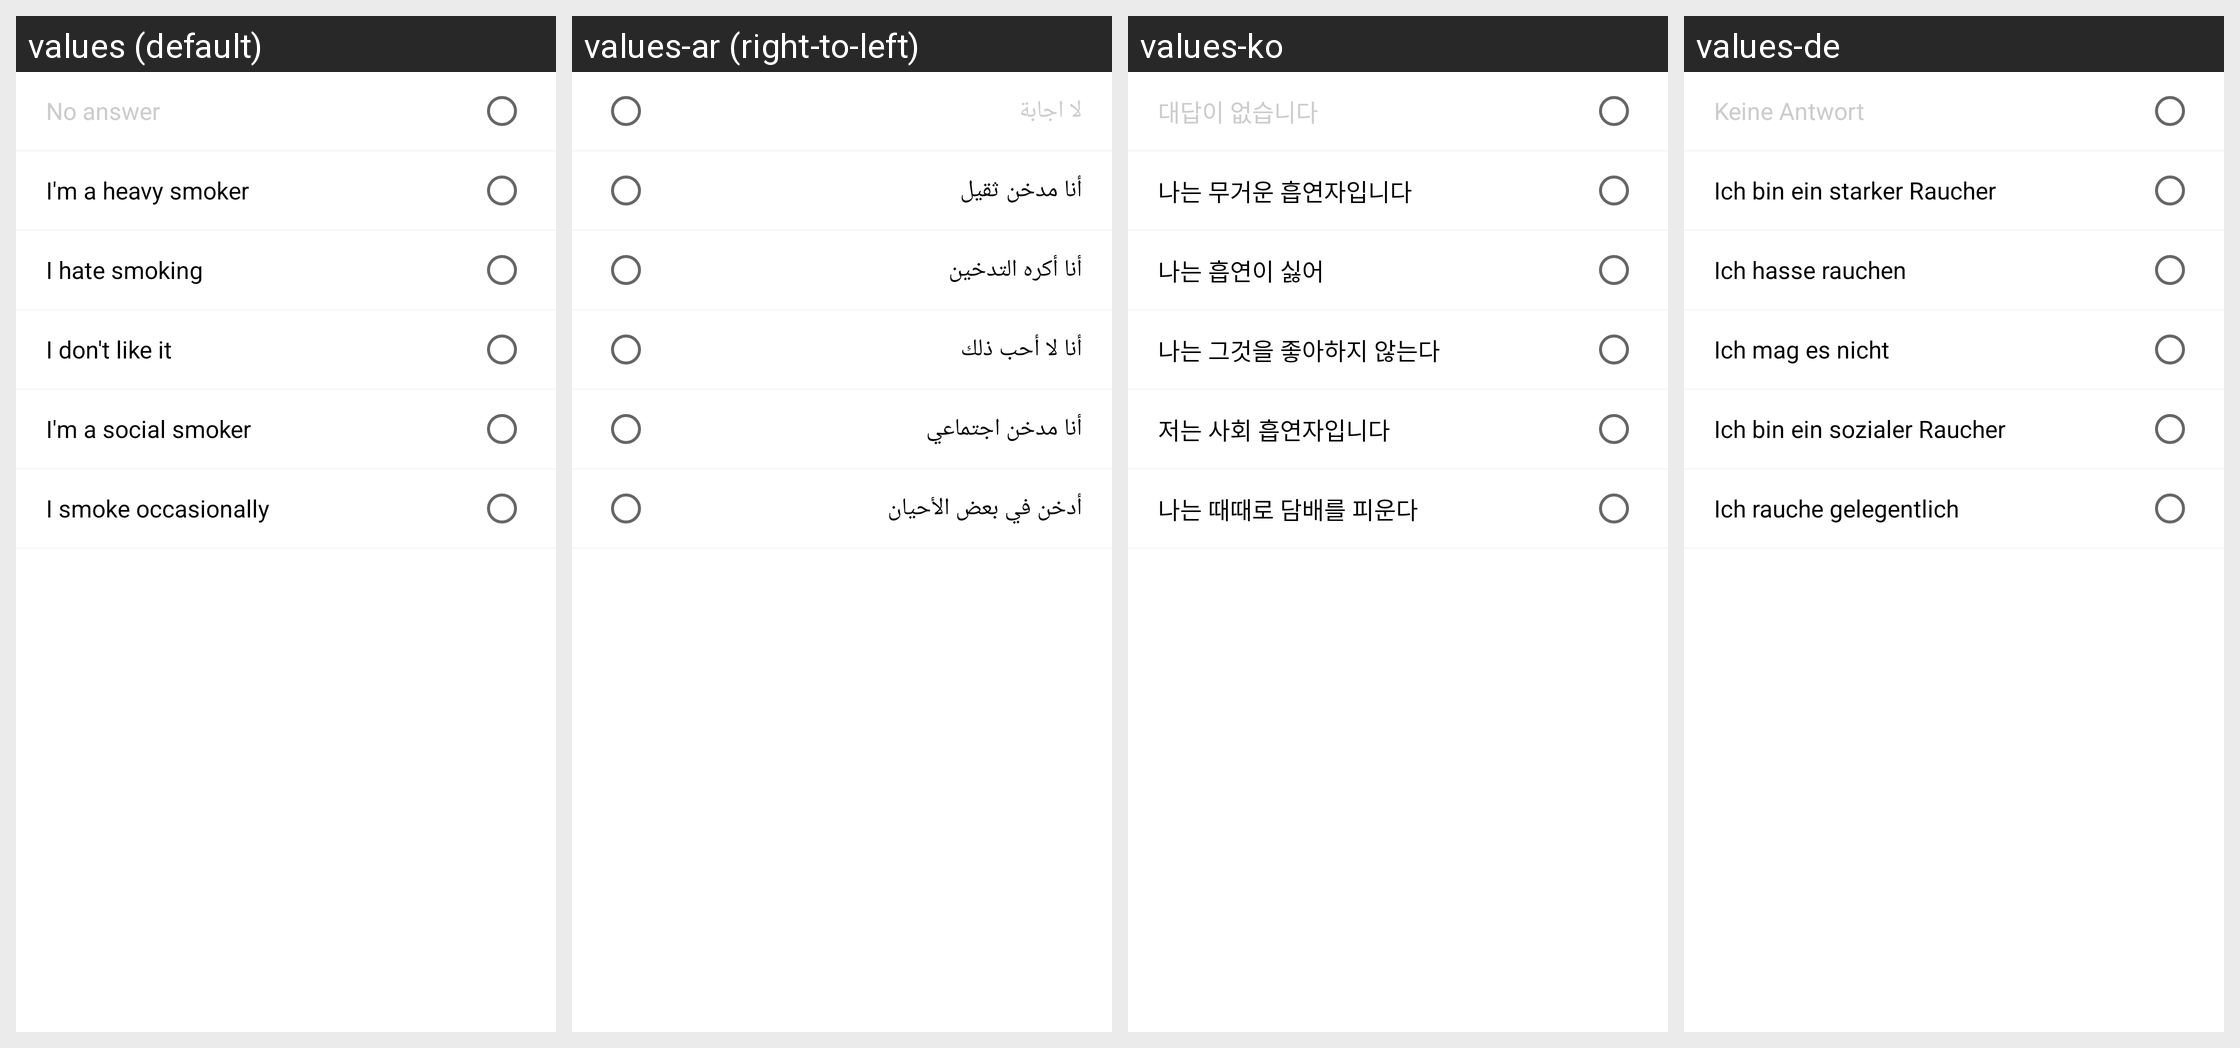

Strings drawn on this Android screen and how each of the app's shown locales translates them:
Android screen res/layout/include_profile_smoking.xml rendered under 4 locales, left to right: values (default), values-ar (right-to-left), values-ko, values-de. Device: Nexus 5 (rendered at 1080×1920; each locale shown at half size, 540×960, under a caption strip naming it); theme AppTheme.
Other locales in the repository, not shown: values-in, values-zh.
Strings drawn on this screen, with the default value and each locale's value (text and hints the layout hard-codes, and strings that could not be matched under every locale, appear in the picture but are not listed):

profile_no_answer
  values: No answer
  values-ar: لا اجابة
  values-ko: 대답이 없습니다
  values-de: Keine Antwort

smoke_heavy
  values: I'm a heavy smoker
  values-ar: أنا مدخن ثقيل
  values-ko: 나는 무거운 흡연자입니다
  values-de: Ich bin ein starker Raucher

smoke_hate
  values: I hate smoking
  values-ar: أنا أكره التدخين
  values-ko: 나는 흡연이 싫어
  values-de: Ich hasse rauchen

smoke_not_like
  values: I don't like it
  values-ar: أنا لا أحب ذلك
  values-ko: 나는 그것을 좋아하지 않는다
  values-de: Ich mag es nicht

smoke_social
  values: I'm a social smoker
  values-ar: أنا مدخن اجتماعي
  values-ko: 저는 사회 흡연자입니다
  values-de: Ich bin ein sozialer Raucher

smoke_occasionally
  values: I smoke occasionally
  values-ar: أدخن في بعض الأحيان
  values-ko: 나는 때때로 담배를 피운다
  values-de: Ich rauche gelegentlich
